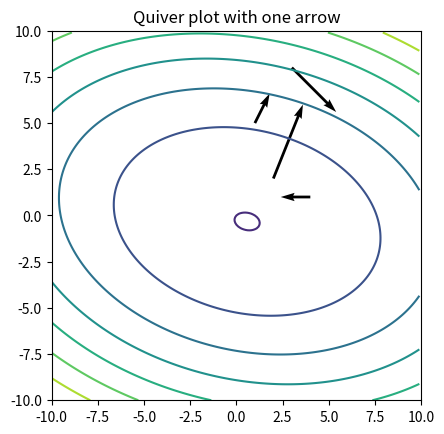

Write Python code to recreate this figure.
import numpy as np
import matplotlib.pyplot as plt

AXISMIN = -10
AXISMAX = 10
ARROWSIZE = 25


# takes arrays of coordinates of particles and the velocities
# and a function and renders the plot
def renderPlot(partXs, partYs, partXvel, partYvel, func):
    fig, ax = plt.subplots()

    ax.quiver(partXs, partYs, partXvel, partYvel, scale=ARROWSIZE)
    ax.set_title('Quiver plot with one arrow')
    ax.set_aspect('equal')
    ax.axis([AXISMIN, AXISMAX, AXISMIN, AXISMAX])

    # get the contour plot for the function (func : R^2 -> R)
    xf = np.arange(AXISMIN, AXISMAX, 0.1)
    yf = np.arange(AXISMIN, AXISMAX, 0.1)
    Xf, Yf = np.meshgrid(xf, yf)
    ax.contour(Xf, Yf, func(Xf, Yf))

    plt.show()


def rosenbrock_function(x, y):
    a = 1
    b = 100
    return (a - x) ** 2 + b * (y - x ** 2) ** 2


def rastrigin_function(x, y):
    A = 10
    return A * 2 + x**2 - A * np.cos(2 * np.pi * x) + y**2 - A * np.cos(2 * np.pi * y)


def quadratic_function(x, y):
    a = 1
    b = 2
    c = 0.5
    d = -1
    e = 1
    f = 0

    return a * x**2 + b * y**2 + c * x * y + d * x + e * y + f


# Press the green button in the gutter to run the script.
if __name__ == '__main__':
    X = [1, 2, 3, 4]
    Y = [5, 2, 8, 1]

    xVel = [1, 2, 3, -2]
    yVel = [2, 5, -3, 0]
    renderPlot(X, Y, xVel, yVel, quadratic_function)

# See PyCharm help at https://www.jetbrains.com/help/pycharm/
